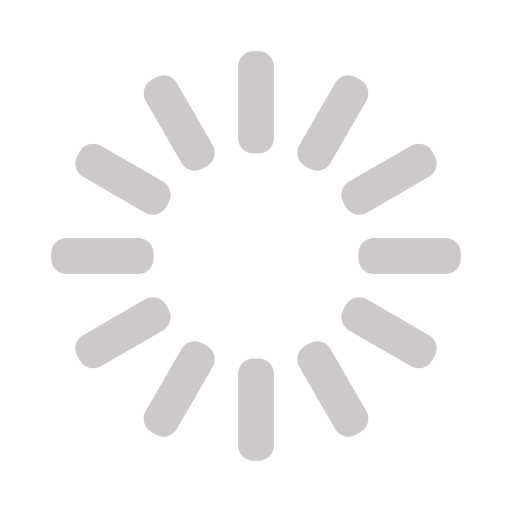
t = 0.00 s
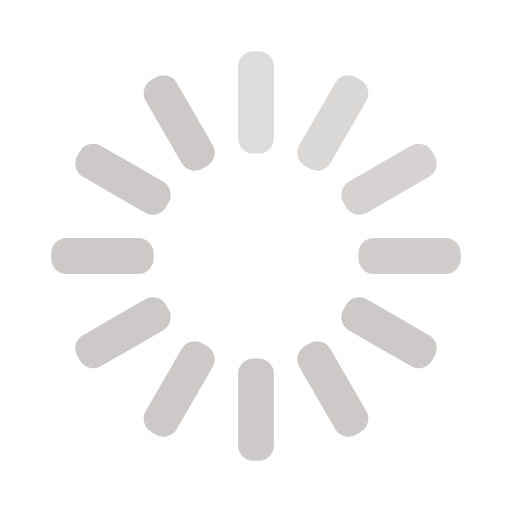
t = 0.33 s
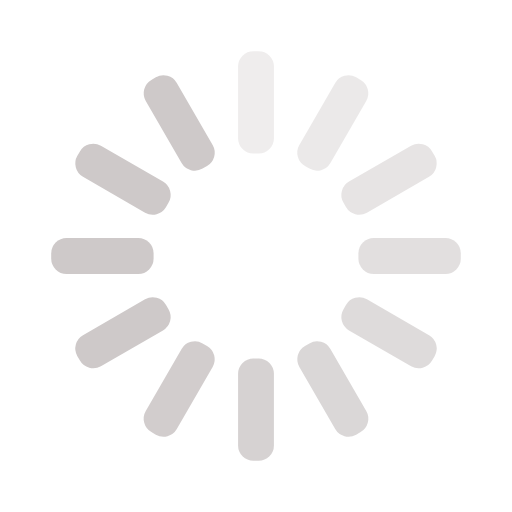
t = 0.67 s
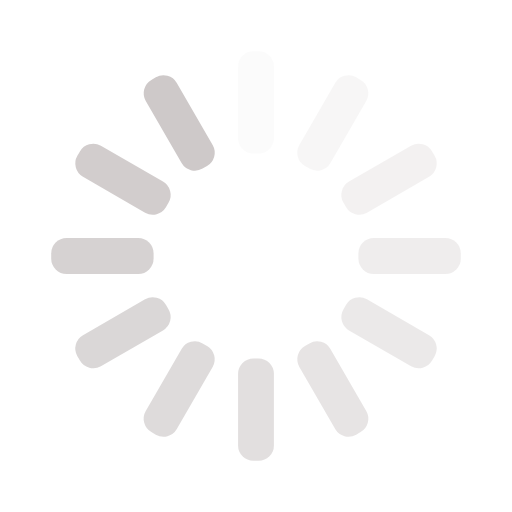
t = 0.92 s
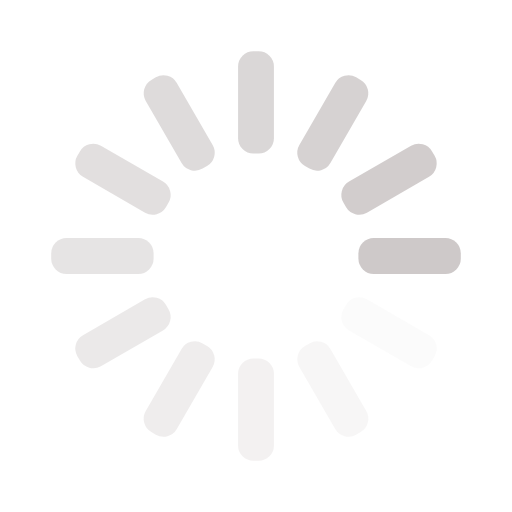
t = 1.25 s
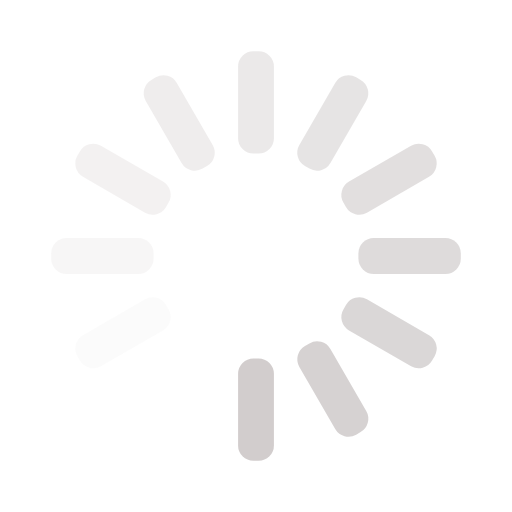
t = 1.58 s

The animated SVG that drew these frames (rendered in a browser with its animation timeline set to each time). Animation: 12 SMIL elements (animate=12); one cycle of 1.92 s, repeats indefinitely.

<svg width='180px' height='180px' xmlns="http://www.w3.org/2000/svg" viewBox="0 0 100 100" preserveAspectRatio="xMidYMid" class="uil-default"><rect x="0" y="0" width="100" height="100" fill="none" class="bk"></rect><rect  x='46.5' y='40' width='7' height='20' rx='3' ry='3' fill='#cec9c9' transform='rotate(0 50 50) translate(0 -30)'>  <animate attributeName='opacity' from='1' to='0' dur='1s' begin='0s' repeatCount='indefinite'/></rect><rect  x='46.5' y='40' width='7' height='20' rx='3' ry='3' fill='#cec9c9' transform='rotate(30 50 50) translate(0 -30)'>  <animate attributeName='opacity' from='1' to='0' dur='1s' begin='0.08333333333333333s' repeatCount='indefinite'/></rect><rect  x='46.5' y='40' width='7' height='20' rx='3' ry='3' fill='#cec9c9' transform='rotate(60 50 50) translate(0 -30)'>  <animate attributeName='opacity' from='1' to='0' dur='1s' begin='0.16666666666666666s' repeatCount='indefinite'/></rect><rect  x='46.5' y='40' width='7' height='20' rx='3' ry='3' fill='#cec9c9' transform='rotate(90 50 50) translate(0 -30)'>  <animate attributeName='opacity' from='1' to='0' dur='1s' begin='0.25s' repeatCount='indefinite'/></rect><rect  x='46.5' y='40' width='7' height='20' rx='3' ry='3' fill='#cec9c9' transform='rotate(120 50 50) translate(0 -30)'>  <animate attributeName='opacity' from='1' to='0' dur='1s' begin='0.3333333333333333s' repeatCount='indefinite'/></rect><rect  x='46.5' y='40' width='7' height='20' rx='3' ry='3' fill='#cec9c9' transform='rotate(150 50 50) translate(0 -30)'>  <animate attributeName='opacity' from='1' to='0' dur='1s' begin='0.4166666666666667s' repeatCount='indefinite'/></rect><rect  x='46.5' y='40' width='7' height='20' rx='3' ry='3' fill='#cec9c9' transform='rotate(180 50 50) translate(0 -30)'>  <animate attributeName='opacity' from='1' to='0' dur='1s' begin='0.5s' repeatCount='indefinite'/></rect><rect  x='46.5' y='40' width='7' height='20' rx='3' ry='3' fill='#cec9c9' transform='rotate(210 50 50) translate(0 -30)'>  <animate attributeName='opacity' from='1' to='0' dur='1s' begin='0.5833333333333334s' repeatCount='indefinite'/></rect><rect  x='46.5' y='40' width='7' height='20' rx='3' ry='3' fill='#cec9c9' transform='rotate(240 50 50) translate(0 -30)'>  <animate attributeName='opacity' from='1' to='0' dur='1s' begin='0.6666666666666666s' repeatCount='indefinite'/></rect><rect  x='46.5' y='40' width='7' height='20' rx='3' ry='3' fill='#cec9c9' transform='rotate(270 50 50) translate(0 -30)'>  <animate attributeName='opacity' from='1' to='0' dur='1s' begin='0.75s' repeatCount='indefinite'/></rect><rect  x='46.5' y='40' width='7' height='20' rx='3' ry='3' fill='#cec9c9' transform='rotate(300 50 50) translate(0 -30)'>  <animate attributeName='opacity' from='1' to='0' dur='1s' begin='0.8333333333333334s' repeatCount='indefinite'/></rect><rect  x='46.5' y='40' width='7' height='20' rx='3' ry='3' fill='#cec9c9' transform='rotate(330 50 50) translate(0 -30)'>  <animate attributeName='opacity' from='1' to='0' dur='1s' begin='0.9166666666666666s' repeatCount='indefinite'/></rect></svg>